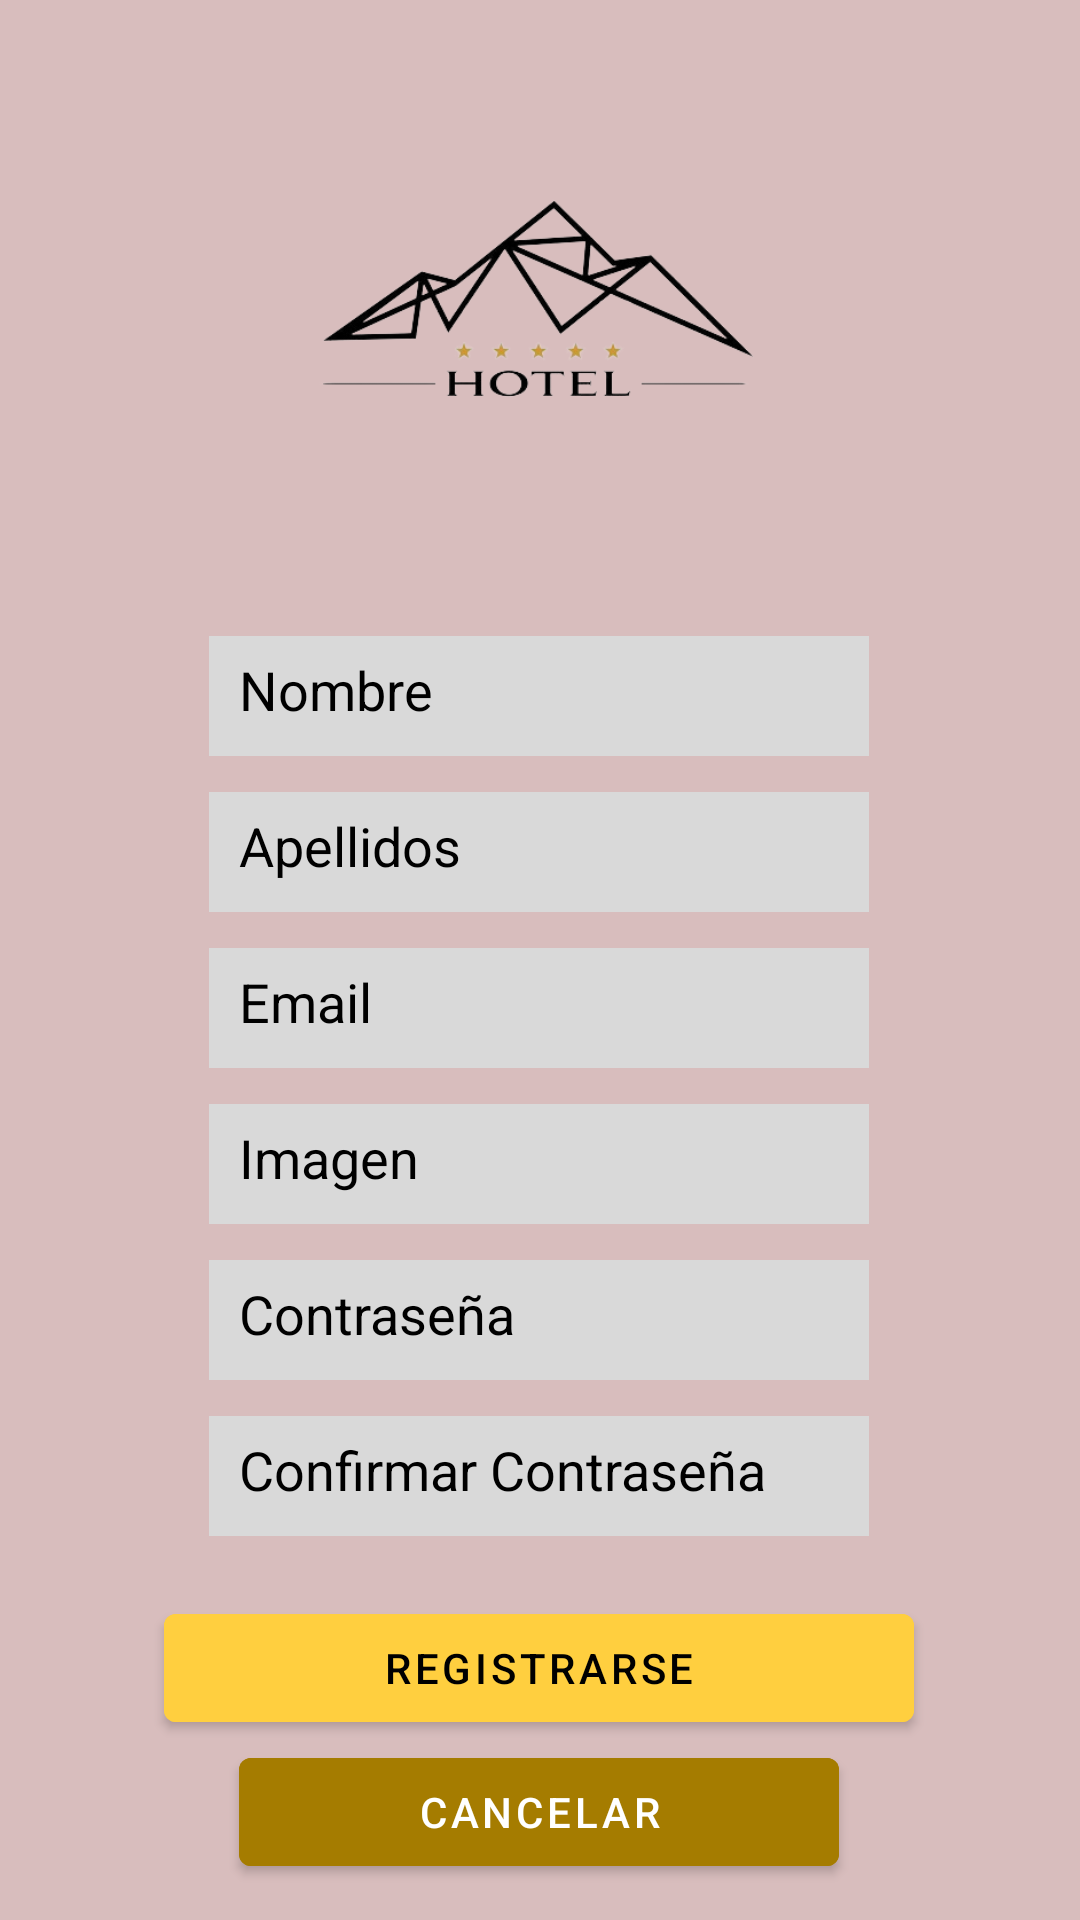

Produce the Android XML layout that renders to this screen, including the resource entries it uses.
<!-- AndroidManifest.xml: application theme Theme.HostHotel -->
<!-- res/layout/activity_register.xml -->
<?xml version="1.0" encoding="utf-8"?>
<androidx.constraintlayout.widget.ConstraintLayout xmlns:android="http://schemas.android.com/apk/res/android"
    xmlns:app="http://schemas.android.com/apk/res-auto"
    xmlns:tools="http://schemas.android.com/tools"
    android:layout_width="match_parent"
    android:layout_height="match_parent"
    tools:context=".login.RegisterActivity">

    <ImageView
        android:id="@+id/imageView"
        android:layout_width="391dp"
        android:layout_height="191dp"
        android:layout_marginTop="4dp"
        app:layout_constraintEnd_toEndOf="parent"
        app:layout_constraintHorizontal_bias="0.529"
        app:layout_constraintStart_toStartOf="parent"
        app:layout_constraintTop_toTopOf="parent"
        app:srcCompat="@drawable/hotel" />

    <EditText
        android:id="@+id/edtEmailNuevo"
        android:layout_width="220dp"
        android:layout_height="40dp"
        android:layout_marginTop="12dp"
        android:background="@color/backText"
        android:ems="10"
        android:hint="@string/edt_email"
        android:inputType="textEmailAddress"
        android:padding="10dp"
        android:textColor="@color/black"
        android:textColorHint="@color/black"
        app:layout_constraintEnd_toEndOf="parent"
        app:layout_constraintHorizontal_bias="0.497"
        app:layout_constraintStart_toStartOf="parent"
        app:layout_constraintTop_toBottomOf="@+id/edtApellidos" />

    <EditText
        android:id="@+id/edtImagenPerfil"
        android:layout_width="220dp"
        android:layout_height="40dp"
        android:layout_marginTop="12dp"
        android:background="@color/backText"
        android:ems="10"
        android:hint="@string/txt_img_reg"
        android:padding="10dp"
        android:textColor="@color/black"
        android:textColorHint="@color/black"
        app:layout_constraintEnd_toEndOf="parent"
        app:layout_constraintHorizontal_bias="0.497"
        app:layout_constraintStart_toStartOf="parent"
        app:layout_constraintTop_toBottomOf="@+id/edtEmailNuevo" />

    <EditText
        android:id="@+id/edtPasswordNuevo2"
        android:layout_width="220dp"
        android:layout_height="40dp"
        android:layout_marginTop="12dp"
        android:background="@color/backText"
        android:ems="10"
        android:hint="@string/edt_confirmPass"
        android:inputType="textPassword"
        android:padding="10dp"
        android:textColor="@color/black"
        android:textColorHint="@color/black"
        app:layout_constraintEnd_toEndOf="parent"
        app:layout_constraintHorizontal_bias="0.497"
        app:layout_constraintStart_toStartOf="parent"
        app:layout_constraintTop_toBottomOf="@+id/edtPasswordNuevo1" />

    <EditText
        android:id="@+id/edtPasswordNuevo1"
        android:layout_width="220dp"
        android:layout_height="40dp"
        android:layout_marginTop="12dp"
        android:background="@color/backText"
        android:ems="10"
        android:hint="@string/edt_pass"
        android:inputType="textPassword"
        android:padding="10dp"
        android:textColor="@color/black"
        android:textColorHint="@color/black"
        app:layout_constraintEnd_toEndOf="parent"
        app:layout_constraintHorizontal_bias="0.497"
        app:layout_constraintStart_toStartOf="parent"
        app:layout_constraintTop_toBottomOf="@+id/edtImagenPerfil" />

    <Button
        android:id="@+id/btn_cancelar"
        android:layout_width="200dp"
        android:layout_height="wrap_content"
        android:layout_marginTop="68dp"
        android:backgroundTint="#A57C00"
        android:text="@string/btn_cancel"
        android:textColor="@color/white"
        app:layout_constraintEnd_toEndOf="parent"
        app:layout_constraintHorizontal_bias="0.497"
        app:layout_constraintStart_toStartOf="parent"
        app:layout_constraintTop_toBottomOf="@+id/edtPasswordNuevo2" />

    <Button
        android:id="@+id/btnCrearCuentaNueva"
        android:layout_width="250dp"
        android:layout_height="wrap_content"
        android:layout_marginTop="20dp"
        android:backgroundTint="@color/boton"
        android:text="@string/btn_register"
        android:textColor="@color/black"
        app:layout_constraintEnd_toEndOf="parent"
        app:layout_constraintHorizontal_bias="0.496"
        app:layout_constraintStart_toStartOf="parent"
        app:layout_constraintTop_toBottomOf="@+id/edtPasswordNuevo2" />

    <EditText
        android:id="@+id/edtNombre"
        android:layout_width="220dp"
        android:layout_height="40dp"
        android:layout_marginTop="212dp"
        android:background="@color/backText"
        android:ems="10"
        android:hint="@string/edt_name"
        android:inputType="textPersonName"
        android:padding="10dp"
        android:textColor="@color/black"
        android:textColorHint="@color/black"
        app:layout_constraintEnd_toEndOf="parent"
        app:layout_constraintHorizontal_bias="0.497"
        app:layout_constraintStart_toStartOf="parent"
        app:layout_constraintTop_toTopOf="parent" />

    <EditText
        android:id="@+id/edtApellidos"
        android:layout_width="220dp"
        android:layout_height="40dp"
        android:layout_marginTop="12dp"
        android:background="@color/backText"
        android:ems="10"
        android:hint="@string/txt_ape_reg"
        android:inputType="textPersonName"
        android:padding="10dp"
        android:textColor="@color/black"
        android:textColorHint="@color/black"
        app:layout_constraintEnd_toEndOf="parent"
        app:layout_constraintHorizontal_bias="0.497"
        app:layout_constraintStart_toStartOf="parent"
        app:layout_constraintTop_toBottomOf="@+id/edtNombre" />

</androidx.constraintlayout.widget.ConstraintLayout>
<!-- resources referenced by this layout -->
<resources>
  <color name="backText">#D9D9D9</color>
  <color name="black">#FF000000</color>
  <color name="boton">#FFCF3F</color>
  <color name="white">#FFFFFFFF</color>
  <!-- drawable hotel: png bitmap (drawable-v24, 37689 bytes) -->
  <string name="btn_cancel">Cancelar</string>
  <string name="btn_register">Registrarse</string>
  <string name="edt_confirmPass">Confirmar Contraseña</string>
  <string name="edt_email" translatable="false">Email</string>
  <string name="edt_name">Nombre</string>
  <string name="edt_pass">Contraseña</string>
  <string name="txt_ape_reg">Apellidos</string>
  <string name="txt_img_reg">Imagen</string>
  <style name="Theme.HostHotel" parent="Theme.MaterialComponents.DayNight.NoActionBar">
          
          <item name="colorPrimary">#C09B30</item>
          <item name="colorPrimaryVariant">#A57C00</item>
          <item name="colorOnPrimary">@color/white</item>
          
          <item name="colorSecondary">#6C662D</item>
          <item name="colorSecondaryVariant">#55501F</item>
          <item name="colorOnSecondary">@color/backText</item>
          
          <item name="android:statusBarColor">?attr/colorPrimaryVariant</item>
          
  
          <item name="android:windowBackground">@color/fondo</item>
  
          <item name="bottomSheetDialogTheme">@style/AppBottomSheetDialogTheme</item>
      </style>
  <color name="fondo">#D8BDBD</color>
  <style name="AppBottomSheetDialogTheme" parent="Theme.Design.Light.BottomSheetDialog">
          <item name="bottomSheetStyle">@style/AppModelStyle</item>
      </style>
  <style name="AppModelStyle" parent="Widget.Design.BottomSheet.Modal">
          <item name="android:background">@drawable/rounded_corners</item>
      </style>
  <!-- drawable rounded_corners (drawable) -->
  <?xml version="1.0" encoding="utf-8"?>
  <shape xmlns:android="http://schemas.android.com/apk/res/android"
      android:shape="rectangle">
      <corners android:topRightRadius="16dp"
          android:topLeftRadius="16dp"/>
      <padding android:left="12dp"
          android:right="12dp"/>
      <solid android:color="@color/fondo" />
  </shape>
</resources>
